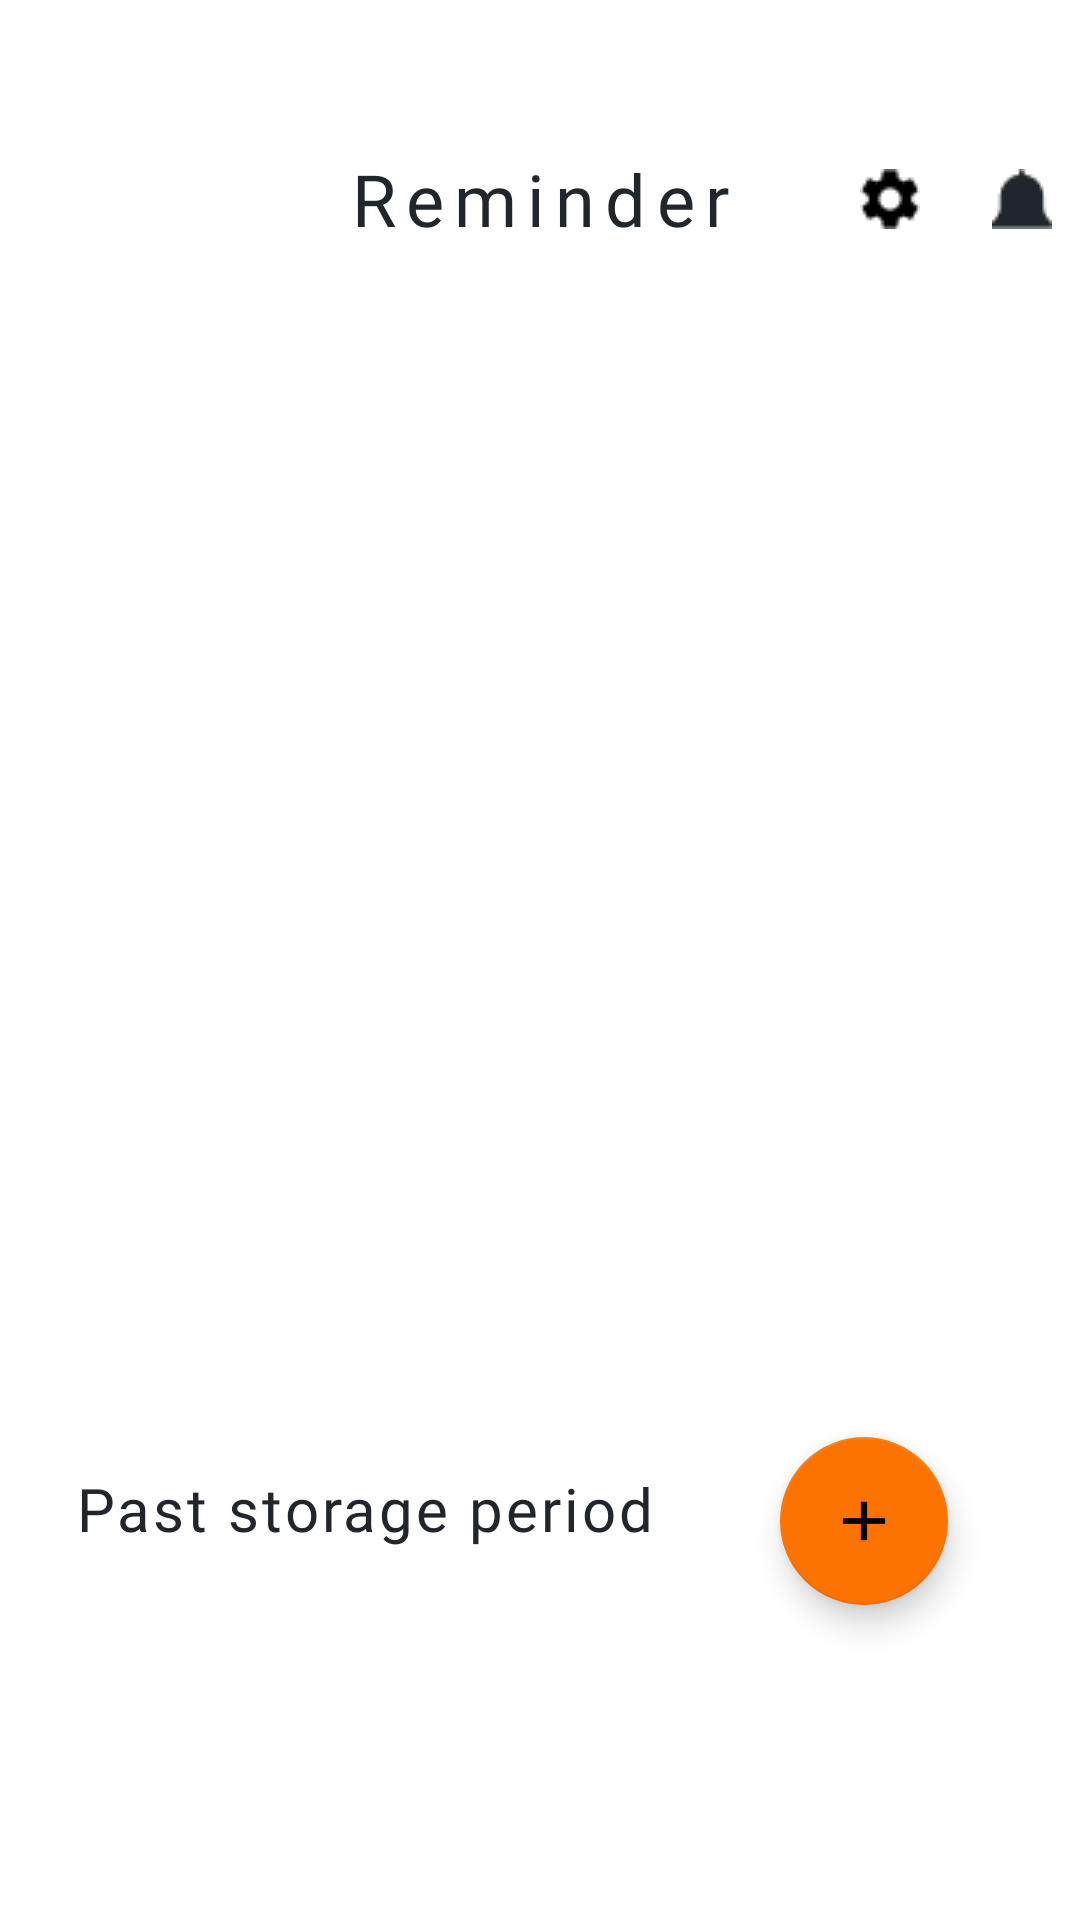

Here is an Android app screen rendered from its layout file. Give the layout XML and the strings, colors and styles it references.
<!-- AndroidManifest.xml: application theme Theme.Edival -->
<!-- res/layout/fragment_calendar.xml -->
<?xml version="1.0" encoding="utf-8"?>
<androidx.constraintlayout.widget.ConstraintLayout xmlns:android="http://schemas.android.com/apk/res/android"
    xmlns:app="http://schemas.android.com/apk/res-auto"
    xmlns:tools="http://schemas.android.com/tools"
    android:layout_width="match_parent"
    android:layout_height="match_parent"
    tools:context=".ui.ui.CalendarFragment">
            <TextView
                android:id="@+id/textView3"
                android:layout_width="wrap_content"
                android:layout_height="wrap_content"
                android:layout_marginTop="50dp"
                android:fontFamily="@font/poppins_bold"
                android:letterSpacing="0.14"
                android:text="Reminder"
                android:textColor="@color/darkgrey"
                android:textSize="24sp"
                app:layout_constraintEnd_toEndOf="parent"
                app:layout_constraintStart_toStartOf="parent"
                app:layout_constraintTop_toTopOf="parent" />
            <ImageButton
                android:id="@+id/btnSetting"
                android:layout_width="24dp"
                android:layout_height="24dp"
                android:layout_marginStart="40dp"
                android:background="@android:color/transparent"
                app:layout_constraintBottom_toBottomOf="@+id/textView3"
                app:layout_constraintStart_toEndOf="@+id/textView3"
                app:layout_constraintTop_toTopOf="@+id/textView3"
                app:srcCompat="@drawable/set" />
            <ImageButton
                android:id="@+id/btnNotif"
                android:layout_width="24dp"
                android:layout_height="24dp"
                android:layout_marginStart="20dp"
                android:background="@android:color/transparent"
                app:layout_constraintBottom_toBottomOf="@+id/btnSetting"
                app:layout_constraintStart_toEndOf="@+id/btnSetting"
                app:layout_constraintTop_toTopOf="@+id/btnSetting"
                app:srcCompat="@drawable/notif" />
            <FrameLayout
                android:id="@+id/frameLayout"
                android:layout_width="match_parent"
                android:layout_height="392dp"
                android:paddingLeft="8dp"
                android:paddingRight="8dp"
                app:layout_constraintEnd_toEndOf="parent"
                app:layout_constraintStart_toStartOf="parent"
                app:layout_constraintTop_toBottomOf="@+id/textView3">
                <androidx.recyclerview.widget.RecyclerView
                    android:layout_width="match_parent"
                    android:layout_height="wrap_content"
                    android:id="@+id/rv_main"
                    tools:listitem="@layout/item_food">
                </androidx.recyclerview.widget.RecyclerView>
            </FrameLayout>
            <TextView
                android:id="@+id/textView4"
                android:layout_width="wrap_content"
                android:layout_height="wrap_content"
                android:layout_marginStart="25dp"
                android:layout_marginTop="15dp"
                android:fontFamily="@font/poppins_bold"
                android:letterSpacing="0.05"
                android:text="@string/masa"
                android:textColor="@color/darkgrey"
                android:textSize="20sp"
                app:layout_constraintStart_toStartOf="parent"
                app:layout_constraintTop_toBottomOf="@id/frameLayout" />
                <FrameLayout
                    android:id="@+id/frameLayout2"
                    android:layout_width="match_parent"
                    android:layout_height="wrap_content"
                    android:paddingLeft="8dp"
                    android:paddingRight="8dp"

                    app:layout_constraintEnd_toEndOf="parent"
                    app:layout_constraintStart_toStartOf="parent"
                    app:layout_constraintTop_toBottomOf="@+id/textView4">
                    <androidx.recyclerview.widget.RecyclerView
                        android:layout_width="match_parent"
                        android:layout_height="wrap_content"
                        android:id="@+id/rv_mai2"
                        tools:listitem="@layout/item_food">
                    </androidx.recyclerview.widget.RecyclerView>
                </FrameLayout>
                <com.google.android.material.floatingactionbutton.FloatingActionButton
                    android:id="@+id/floatingActionButton"
                    android:layout_width="wrap_content"
                    android:layout_height="wrap_content"
                    android:layout_marginEnd="44dp"
                    android:layout_marginBottom="105dp"
                    android:clickable="true"
                    android:scaleType="center"
                    android:src="@drawable/plus"
                    app:backgroundTint="#FD7301"
                    app:layout_constraintBottom_toBottomOf="parent"
                    app:layout_constraintEnd_toEndOf="parent" />
        </androidx.constraintlayout.widget.ConstraintLayout>
<!-- res/layout/item_food.xml (included above) -->
<?xml version="1.0" encoding="utf-8"?>
<androidx.cardview.widget.CardView xmlns:android="http://schemas.android.com/apk/res/android"
    xmlns:tools="http://schemas.android.com/tools"
    xmlns:card="http://schemas.android.com/apk/res-auto"
    android:layout_width="match_parent"
    android:layout_height="wrap_content"
    android:id="@+id/cardFoodView"
    android:layout_gravity="center"
    android:layout_marginStart="25dp"
    android:layout_marginEnd="25dp"
    android:layout_marginTop="8dp"
    android:layout_marginBottom="8dp"
    card:cardCornerRadius="4dp">
    
    <androidx.constraintlayout.widget.ConstraintLayout
        android:layout_width="match_parent"
        android:layout_height="wrap_content"
        android:padding="16dp"
        android:outlineAmbientShadowColor="@color/black"
        android:background="@drawable/bg_inputtext">

        <ImageView
            android:id="@+id/foodPict"
            android:layout_width="72dp"
            android:layout_height="72dp"
            android:scaleType="fitCenter"
            android:src="@drawable/mangkok"
            card:layout_constraintStart_toStartOf="parent"
            card:layout_constraintTop_toTopOf="parent" />

        <TextView
            android:id="@+id/foodName"
            android:layout_width="0dp"
            android:layout_height="wrap_content"
            android:layout_marginStart="8dp"
            android:layout_marginEnd="8dp"
            android:layout_toEndOf="@id/foodPict"
            android:fontFamily="@font/inter"
            android:textSize="16sp"
            android:textStyle="bold"
            android:textColor="@color/darkgrey"
            card:layout_constraintEnd_toEndOf="parent"
            card:layout_constraintStart_toEndOf="@+id/foodPict"
            card:layout_constraintTop_toTopOf="@+id/foodPict"
            tools:text="Chicken Meatball"
            android:letterSpacing="0.2"/>


        <TableLayout
            android:id="@+id/tableLayout"
            android:layout_width="0dp"
            android:layout_height="wrap_content"
            android:layout_marginStart="8dp"
            android:paddingTop="16dp"
            card:layout_constraintStart_toEndOf="@id/foodPict"
            card:layout_constraintTop_toBottomOf="@id/foodName">

            <TableRow
                android:layout_width="match_parent"
                android:layout_height="wrap_content"
                android:layout_marginBottom="8dp">

                <TextView
                    android:layout_width="wrap_content"
                    android:layout_height="wrap_content"
                    android:layout_marginEnd="16dp"
                    android:fontFamily="@font/inter"
                    android:text="Spoiled at :"
                    android:textColor="@color/darkgrey"
                    android:textSize="14sp" />

                <TextView
                    android:id="@+id/spoiledFood"
                    android:layout_width="match_parent"
                    android:layout_height="wrap_content"
                    android:fontFamily="@font/inter"
                    android:textColor="@color/darkgrey"
                    android:text="dd/mm/yyyy"
                    android:textSize="14sp" />
            </TableRow>

            <TableRow
                android:layout_width="match_parent"
                android:layout_height="wrap_content"
                android:layout_marginBottom="8dp">

                <TextView
                    android:layout_width="wrap_content"
                    android:layout_height="wrap_content"
                    android:layout_marginEnd="16dp"
                    android:fontFamily="@font/inter"
                    android:text="Type :"
                    android:textColor="@color/darkgrey"
                    android:textSize="14sp" />

                <ImageView
                    android:id="@+id/typeIcon"
                    android:layout_width="wrap_content"
                    android:layout_height="wrap_content"
                    android:src="@drawable/daging"
                    android:layout_marginRight="50dp"
                    android:textSize="14sp" />

                <TextView
                    android:id="@+id/typeFood"
                    android:layout_width="match_parent"
                    android:layout_height="wrap_content"
                    android:fontFamily="@font/inter"
                    android:layout_marginLeft="-48dp"
                    android:text="Meat"
                    android:textColor="@color/darkgrey"
                    android:textSize="14sp" />
            </TableRow>
        </TableLayout>




    </androidx.constraintlayout.widget.ConstraintLayout>


</androidx.cardview.widget.CardView>
<!-- resources referenced by this layout -->
<resources>
  <color name="black">#FF000000</color>
  <color name="darkgrey">#21262C</color>
  <!-- drawable bg_inputtext (drawable) -->
  <?xml version="1.0" encoding="utf-8"?>
  <shape android:shape="rectangle" xmlns:android="http://schemas.android.com/apk/res/android">
      <stroke
          android:width="1dp"
          android:color="@color/grey"/>
      <corners android:radius="14dp"/>
  </shape>
  <!-- drawable daging: png bitmap (drawable, 442 bytes) -->
  <!-- drawable mangkok: png bitmap (drawable, 1983 bytes) -->
  <!-- drawable notif: png bitmap (drawable, 400 bytes) -->
  <!-- drawable plus: png bitmap (drawable, 355 bytes) -->
  <!-- drawable set: png bitmap (drawable, 364 bytes) -->
  <string name="masa">Past storage period</string>
  <style name="Theme.Edival" parent="Base.Theme.Edival" />
  <color name="grey">#A2A2A2</color>
  <style name="Base.Theme.Edival" parent="Theme.MaterialComponents.Light.NoActionBar">
          
          
      </style>
</resources>
